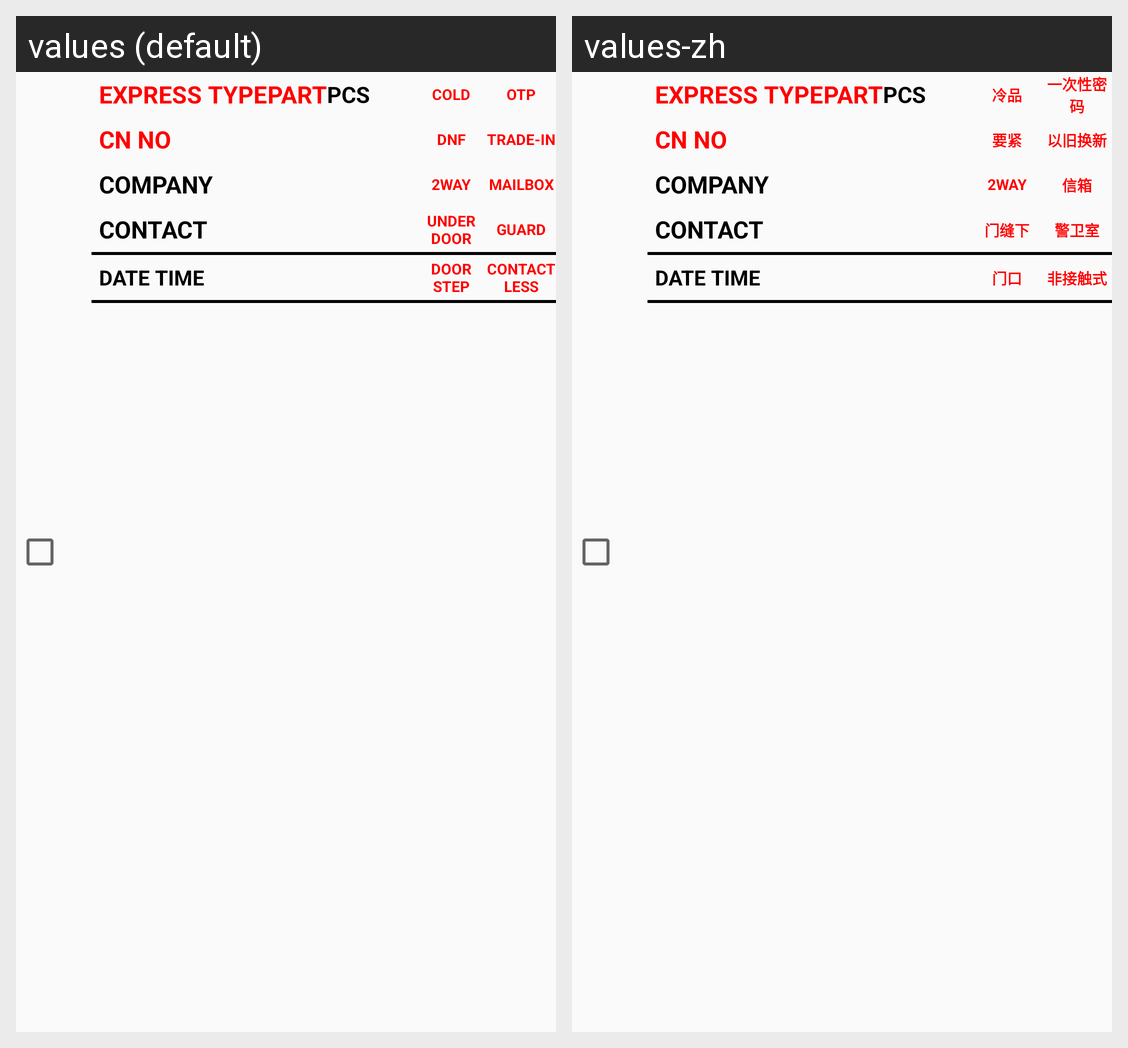

Locale-by-locale string values for the Android screen shown in this grid:
Android screen res/layout/jobs_list_group_sorted_item.xml rendered under 2 locales, left to right: values (default), values-zh. Device: Nexus 5 (rendered at 1080×1920; each locale shown at half size, 540×960, under a caption strip naming it); theme AppTheme.
Strings drawn on this screen, with the default value and each locale's value (text and hints the layout hard-codes, and strings that could not be matched under every locale, appear in the picture but are not listed):

icontxt_cold
  values: COLD
  values-zh: 冷品

icontxt_otp
  values: OTP
  values-zh: 一次性密码

icontxt_dnf
  values: DNF
  values-zh: 要紧

icontxt_tradein
  values: TRADE-IN
  values-zh: 以旧换新

icontxt_2way
  values: 2WAY
  values-zh: 2WAY

icontxt_mailbox
  values: MAILBOX
  values-zh: 信箱

icontxt_door
  values: UNDER
      DOOR
  values-zh: 门缝下

icontxt_guard
  values: GUARD
  values-zh: 警卫室

icontxt_doorstep
  values: DOOR
      STEP
  values-zh: 门口

icontxt_contactless
  values: CONTACT
      LESS
  values-zh: 非接触式
